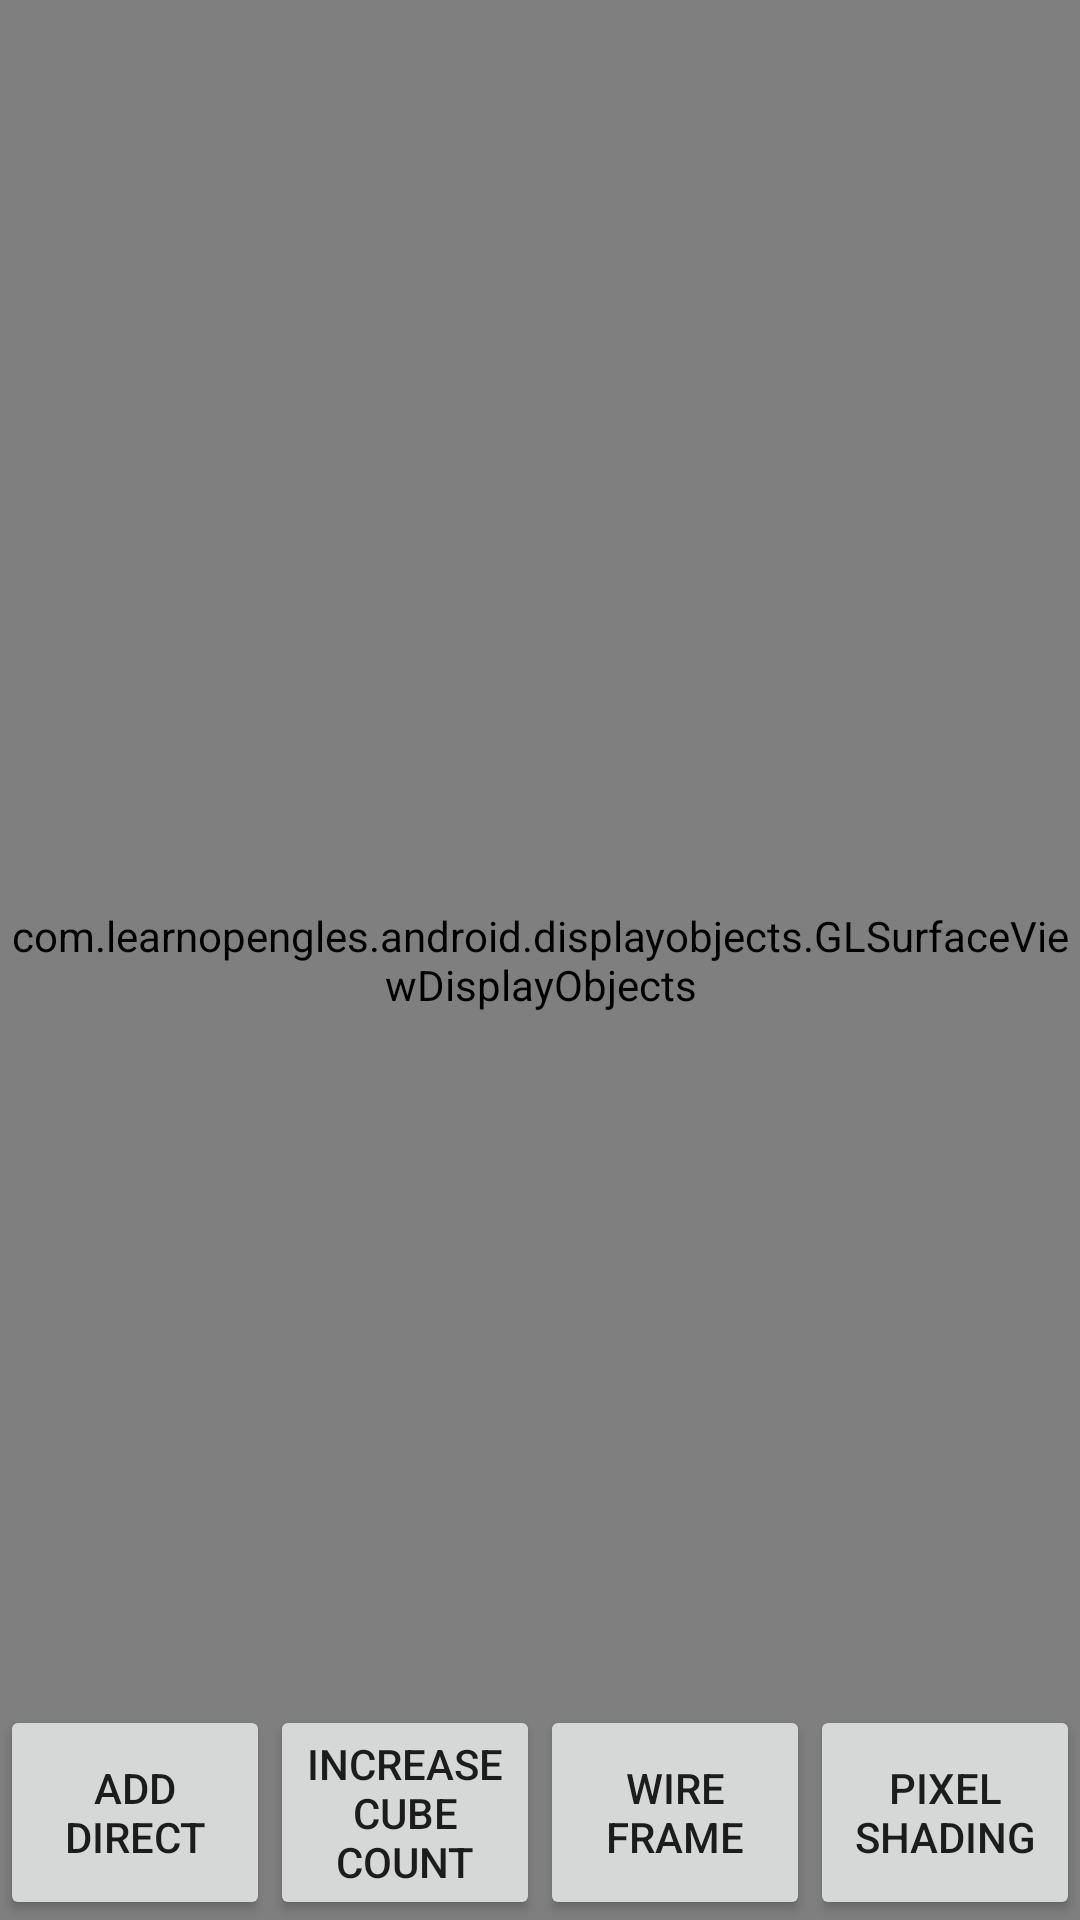

Layout XML and referenced resources for this Android screen:
<!-- AndroidManifest.xml: application theme AppTheme -->
<!-- res/layout/display_objects.xml -->
<?xml version="1.0" encoding="utf-8"?>
<FrameLayout
	xmlns:android="http://schemas.android.com/apk/res/android"	
	android:layout_width="match_parent"
	android:layout_height="match_parent">
	<com.learnopengles.android.displayobjects.GLSurfaceViewDisplayObjects
		android:id="@+id/gl_surface_view"
		android:layout_width="match_parent"
		android:layout_height="match_parent" />
	<LinearLayout		
		android:layout_width="match_parent"
		android:layout_height="wrap_content"
		android:layout_gravity="bottom|center_horizontal"
		android:orientation="horizontal">
		<Button
			android:id="@+id/button_only_ibo"
			android:layout_width="0dp"
			android:layout_weight="1"
			android:layout_height="match_parent"					
			android:text="@string/objects_with_direct" />
		<Button
			android:id="@+id/button_increase_num_cubes"
			android:layout_width="0dp"
			android:layout_weight="1"
			android:layout_height="match_parent"					
			android:text="@string/lesson_seven_increase_cube_count" />
		<Button
			android:id="@+id/button_switch_rendering_mode"
			android:layout_width="0dp"
			android:layout_weight="1"
			android:layout_height="match_parent"					
			android:text="@string/objects_using_wireframe_rendering" />
		<Button
			android:id="@+id/button_switch_shaders"
			android:layout_width="0dp"
			android:layout_weight="1"
			android:layout_height="match_parent"					
			android:text="@string/objects_using_pixel_shading" />
	</LinearLayout>

</FrameLayout>
<!-- resources referenced by this layout -->
<resources>
  <string name="lesson_seven_increase_cube_count">Increase cube count</string>
  <string name="objects_using_pixel_shading">Pixel shading</string>
  <string name="objects_using_wireframe_rendering">Wire frame</string>
  <string name="objects_with_direct">Add Direct</string>
  <style name="AppTheme" parent="Theme.AppCompat.Light.DarkActionBar">
          
          <item name="colorPrimary">@color/colorPrimary</item>
          <item name="colorPrimaryDark">@color/colorPrimaryDark</item>
          <item name="colorAccent">@color/colorAccent</item>
  
      </style>
  <!-- not gathered from this repository: default colours our renderer supplied (Android Studio template values) -->
  <color name="colorPrimary">#FF6200EE</color>
  <color name="colorPrimaryDark">#FF3700B3</color>
  <color name="colorAccent">#FF03DAC5</color>
</resources>
